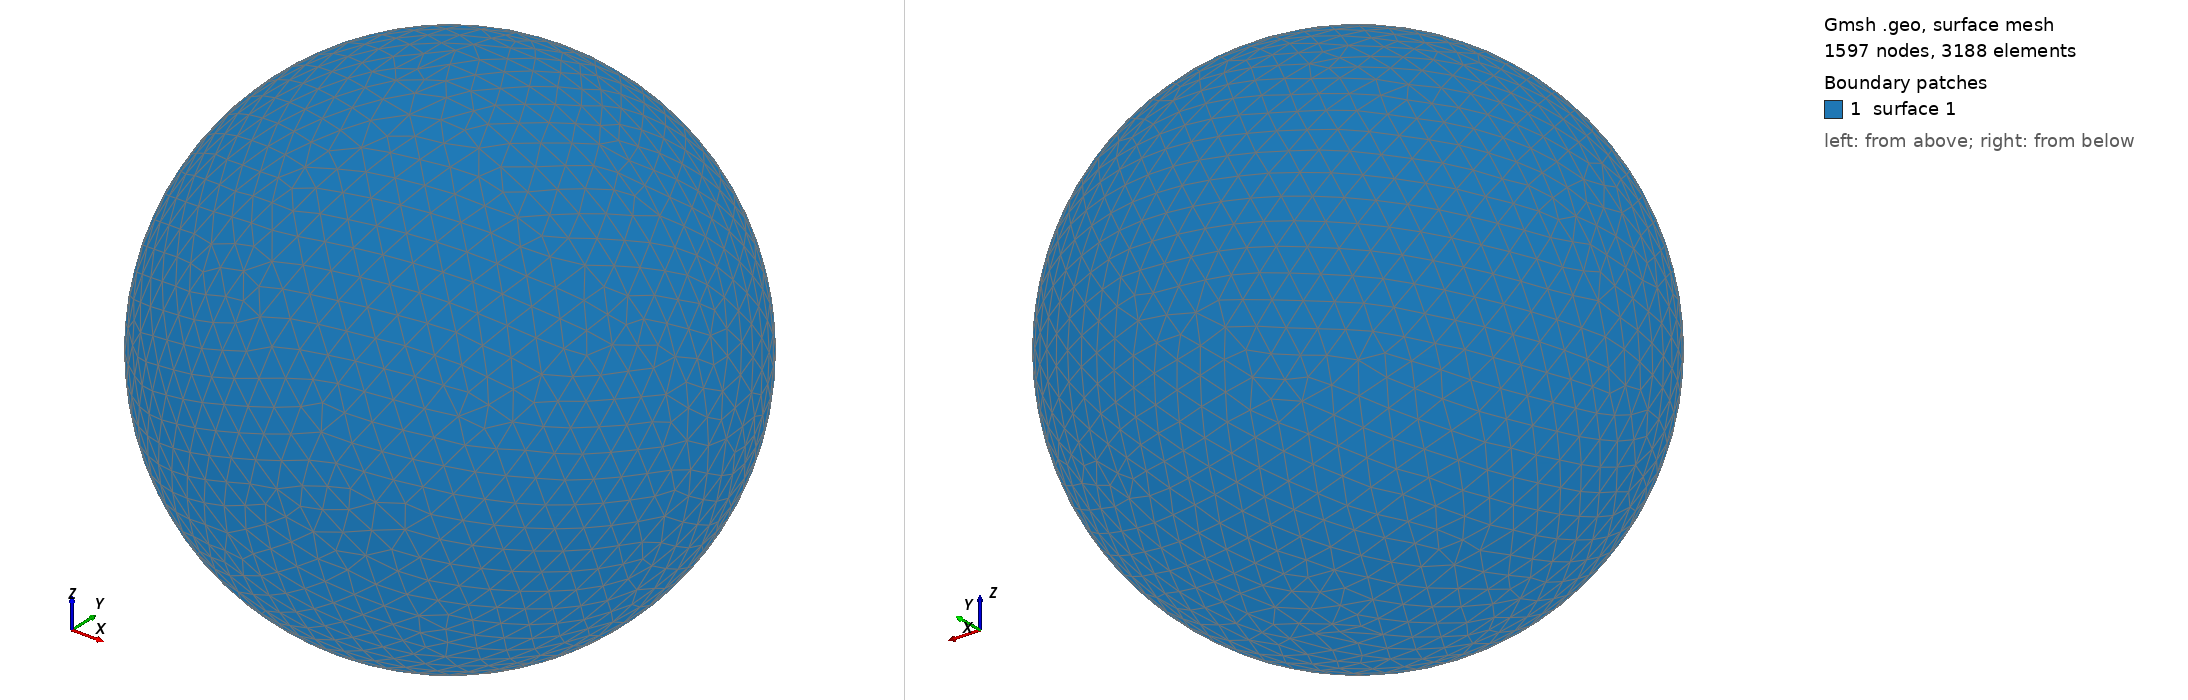

Gmsh geometry script, surface-meshed: 1597 nodes, 3188 surface elements. Boundary patches (legend numbers): 1 surface 1. Left view from above one corner, right view from below the opposite corner. The script declares no physical surfaces, so the legend lists its geometric surfaces. The drawing asked Gmsh for element sizes between 1% and 20% of the model's largest extent; the script's own settings can give other sizes.

=== shot1508.geo (drawn) ===
SetFactory("OpenCASCADE");
Point(1) = {0,0,0,0};
Sphere(1) = {0,0,0,0.05563000};
MeshSize{ PointsOf{ Surface{:}; } } = 0.005563000;
Mesh.ElementOrder=1;
Mesh.Format=39;
